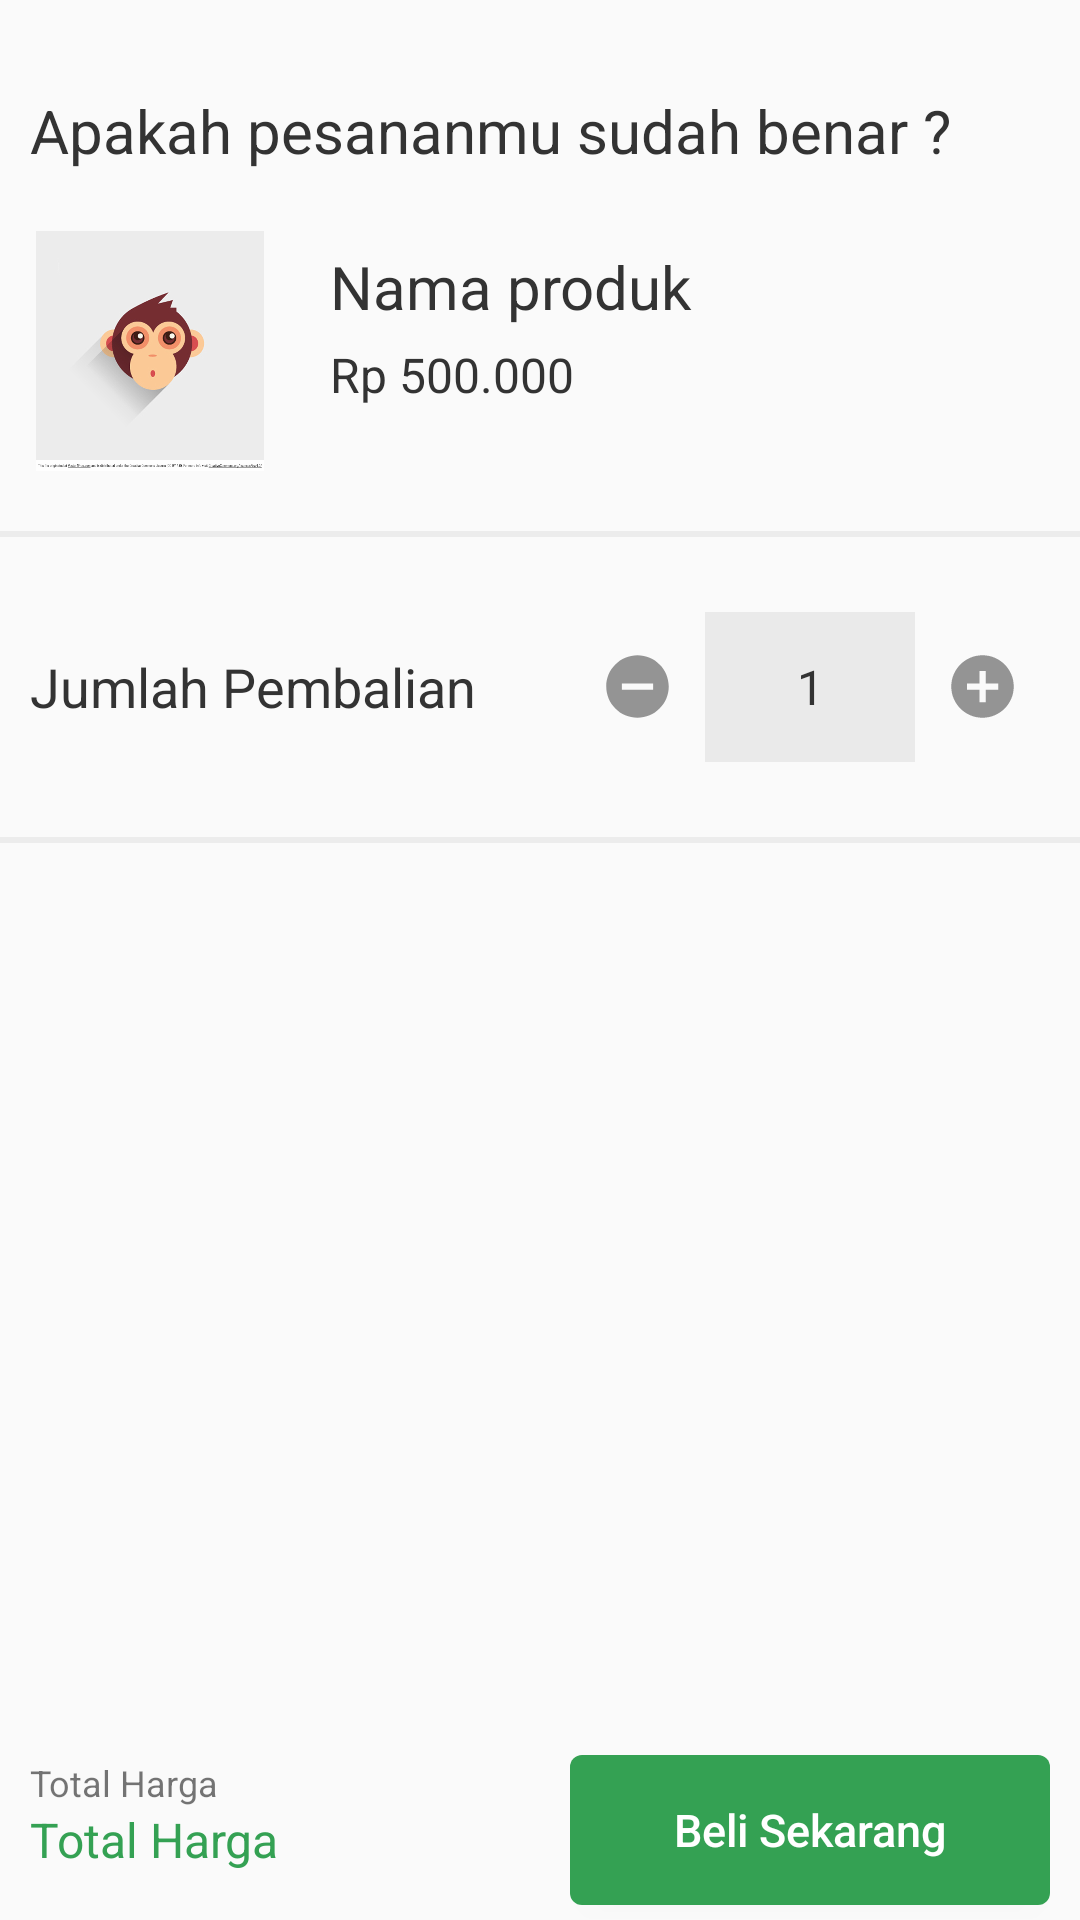

The Android layout XML behind this screen, and the referenced resources:
<!-- AndroidManifest.xml: application theme NoActionBar -->
<!-- res/layout/detailpemesanan.xml -->
<?xml version="1.0" encoding="utf-8"?>
<LinearLayout xmlns:android="http://schemas.android.com/apk/res/android"
    xmlns:app="http://schemas.android.com/apk/res-auto"
    xmlns:tools="http://schemas.android.com/tools"
    android:layout_width="match_parent"
    android:layout_height="match_parent"
    android:orientation="vertical"
    tools:context=".Pembayaran">

    <LinearLayout
        android:layout_width="match_parent"
        android:layout_height="match_parent"
        android:layout_weight="0.8"
        android:orientation="vertical">

        <TextView
            android:layout_width="wrap_content"
            android:layout_height="wrap_content"
            android:layout_marginLeft="10dp"
            android:layout_marginTop="30dp"
            android:text="Apakah pesananmu sudah benar ?"
            android:textColor="@color/hitam"
            android:textSize="20dp" />

        <LinearLayout
            android:layout_width="match_parent"
            android:layout_height="wrap_content"
            android:layout_marginLeft="10dp"
            android:layout_marginRight="10dp"
            android:layout_marginTop="20dp"
            android:orientation="horizontal">

            <ImageView
                android:id="@+id/gambar"
                android:layout_width="80dp"
                android:layout_height="80dp"
                android:src="@drawable/monkey" />

            <LinearLayout
                android:layout_width="match_parent"
                android:layout_height="80dp"
                android:orientation="vertical">

                <TextView
                    android:id="@+id/produk"
                    android:layout_width="wrap_content"
                    android:layout_height="wrap_content"
                    android:layout_marginLeft="20dp"
                    android:layout_marginTop="5dp"
                    android:text="Nama produk"
                    android:textColor="@color/hitam"
                    android:textSize="20dp"
                    />


                <TextView
                    android:id="@+id/harga"
                    android:layout_width="wrap_content"
                    android:layout_height="wrap_content"
                    android:layout_gravity="bottom"
                    android:layout_marginLeft="20dp"
                    android:layout_marginTop="5dp"
                    android:text="Rp 500.000"
                    android:textColor="@color/hitam"
                    android:textSize="16dp"
                     />

            </LinearLayout>

        </LinearLayout>

        <View
            android:layout_width="match_parent"
            android:layout_height="2dp"
            android:layout_marginTop="20dp"
            android:background="@color/hitamtrans" />

        <LinearLayout
            android:layout_width="match_parent"
            android:layout_height="100dp"
            android:orientation="horizontal"
            android:weightSum="2"
            android:gravity="center">

        <LinearLayout
            android:layout_width="match_parent"
            android:layout_height="match_parent"
            android:layout_weight="1">

        <TextView
            android:layout_width="wrap_content"
            android:layout_height="wrap_content"
            android:text="Jumlah Pembalian"
            android:textSize="18dp"
            android:textColor="@color/hitam"
            android:layout_gravity="center"
            android:layout_marginLeft="10dp"
            />

        </LinearLayout>

            <LinearLayout
                android:layout_width="match_parent"
                android:layout_height="match_parent"
                android:layout_weight="1"
                android:gravity="center"
                android:orientation="horizontal">

                <Button
                    android:id="@+id/kurang"
                    android:layout_width="25dp"
                    android:layout_height="25dp"
                    android:background="@drawable/kurang"
                    android:layout_marginRight="10dp" />

                <TextView
                    android:id="@+id/jumlahbarang"
                    android:layout_width="70dp"
                    android:layout_height="50dp"
                    android:background="@color/abu"
                    android:gravity="center"
                    android:inputType="number"
                    android:text="1"
                    android:textColor="@color/hitam"
                    android:textSize="16dp"
                    />



                    <Button
                        android:id="@+id/tambah"
                        android:layout_width="25dp"
                        android:layout_height="25dp"
                        android:background="@drawable/tambah"
                        android:layout_marginLeft="10dp" />


            </LinearLayout>

        </LinearLayout>

        <View
            android:layout_width="match_parent"
            android:layout_height="2dp"

            android:background="@color/hitamtrans" />



    </LinearLayout>

    <LinearLayout
        android:layout_width="match_parent"
        android:layout_height="wrap_content"
        android:layout_gravity="bottom"
        android:orientation="horizontal"
        android:weightSum="2">

        <LinearLayout
            android:layout_width="match_parent"
            android:layout_height="50dp"
            android:layout_weight="1"
            android:gravity="center|left"
            android:orientation="vertical">

            <TextView
                android:layout_width="wrap_content"
                android:layout_height="wrap_content"
                android:text="Total Harga"
                android:textSize="12dp"
                android:layout_marginLeft="10dp"
                />

            <TextView
                android:id="@+id/totalharga"
                android:layout_width="wrap_content"
                android:layout_height="wrap_content"
                android:text="Total Harga"
                android:textSize="16dp"
                android:textColor="@color/hijau"
                android:layout_marginLeft="10dp"/>


        </LinearLayout>


        <LinearLayout
            android:layout_width="match_parent"
            android:layout_height="60dp"
            android:layout_weight="1"
            android:gravity="center">

            <Button
                android:id="@+id/beli"
                android:layout_width="match_parent"
                android:layout_height="50dp"
                android:layout_marginLeft="10dp"
                android:layout_marginRight="10dp"
                android:background="@drawable/btnutama"
                android:text="Beli Sekarang"
                android:textSize="15dp"
                android:textColor="@color/putih"
                android:textAllCaps="false"/>


        </LinearLayout>

    </LinearLayout>


</LinearLayout>
<!-- resources referenced by this layout -->
<resources>
  <color name="abu">#89dedede</color>
  <color name="hijau">#34A153</color>
  <color name="hitam">#333333</color>
  <color name="hitamtrans">#ececec</color>
  <color name="putih">#ffffff</color>
  <!-- drawable btnutama (drawable) -->
  <?xml version="1.0" encoding="utf-8"?>
  <selector xmlns:android="http://schemas.android.com/apk/res/android">
  
      <item>
          <shape android:shape="rectangle">
              <solid android:color="#34A153"/>
  
              
              <corners android:radius="4dp" />
          </shape>
      </item>
  
  </selector>
  <!-- drawable kurang (drawable) -->
  <vector xmlns:android="http://schemas.android.com/apk/res/android"
          android:width="24dp"
          android:height="24dp"
          android:viewportWidth="24.0"
          android:viewportHeight="24.0">
      <path
          android:fillColor="#949494"
          android:pathData="M12,2C6.48,2 2,6.48 2,12s4.48,10 10,10 10,-4.48 10,-10S17.52,2 12,2zM17,13L7,13v-2h10v2z"/>
  </vector>
  <!-- drawable monkey: png bitmap (drawable-hdpi, 94501 bytes) -->
  <!-- drawable tambah (drawable) -->
  <vector xmlns:android="http://schemas.android.com/apk/res/android"
          android:width="24dp"
          android:height="24dp"
          android:viewportWidth="24.0"
          android:viewportHeight="24.0">
      <path
          android:fillColor="#949494"
          android:pathData="M12,2C6.48,2 2,6.48 2,12s4.48,10 10,10 10,-4.48 10,-10S17.52,2 12,2zM17,13h-4v4h-2v-4L7,13v-2h4L11,7h2v4h4v2z"/>
  </vector>
  <style name="NoActionBar" parent="Theme.AppCompat.Light.NoActionBar">
  
          <item name="colorPrimary">@color/colorPrimary</item>
          <item name="colorPrimaryDark">@color/colorPrimaryDark</item>
          <item name="colorAccent">@color/hitam</item>
      </style>
  <color name="colorPrimary">#9849dc</color>
  <color name="colorPrimaryDark">#6c2c8b</color>
</resources>
